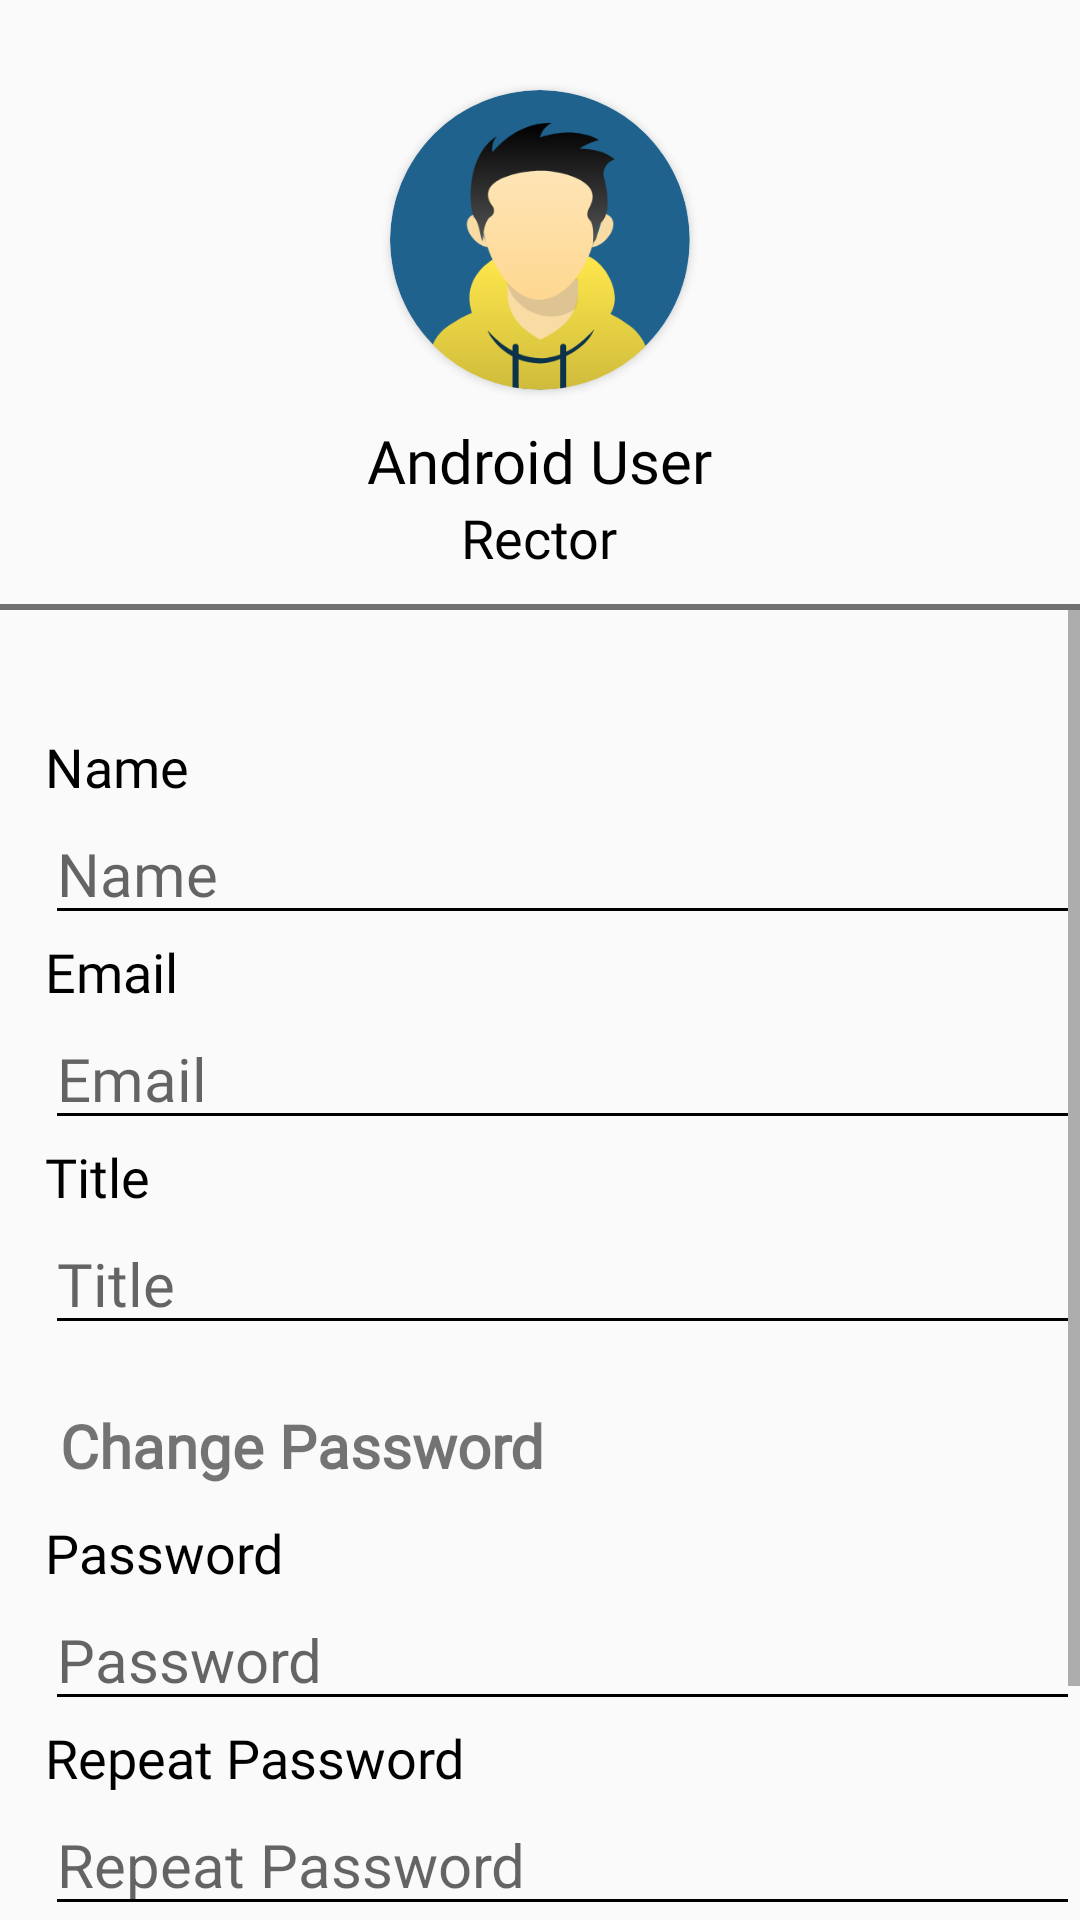

Here is an Android app screen rendered from its layout file. Give the layout XML and the strings, colors and styles it references.
<!-- AndroidManifest.xml: application theme AppTheme -->
<!-- res/layout/fragment_edit_profile.xml -->
<?xml version="1.0" encoding="utf-8"?>
<LinearLayout xmlns:android="http://schemas.android.com/apk/res/android"
    xmlns:app="http://schemas.android.com/apk/res-auto"
    xmlns:tools="http://schemas.android.com/tools"
    android:orientation="vertical"
    android:layout_width="match_parent"
    android:layout_height="match_parent"
    android:gravity="center_horizontal">

    <androidx.cardview.widget.CardView
        app:cardCornerRadius="70dp"
        android:elevation="0dp"
        android:layout_marginTop="30dp"
        android:layout_width="100dp"
        android:layout_height="100dp">

        <ImageView
            android:id="@+id/img_my_profile_photo"
            tools:ignore="ContentDescription"
            android:layout_width="match_parent"
            android:layout_height="match_parent"
            android:src="@drawable/photo_2"
            />

    </androidx.cardview.widget.CardView>

    <TextView
        android:id="@+id/tv_my_profile_name"
        android:layout_width="wrap_content"
        android:layout_height="wrap_content"
        android:layout_marginTop="10dp"
        android:text="@string/header_name"
        android:textSize="20sp"
        android:textColor="@color/black"
        android:fontFamily="@font/source_sans_pro_semibold"
        />

    <TextView
        android:id="@+id/tv_my_profile_title"
        android:layout_width="wrap_content"
        android:layout_height="wrap_content"
        android:text="Rector"
        android:textSize="18sp"
        android:textColor="@color/black"
        android:fontFamily="@font/product_sans_regular"
        />

    <View
        android:layout_width="match_parent"
        android:layout_height="2dp"
        android:layout_marginTop="10dp"
        android:background="@color/grey_border"
        />

    <ScrollView
        android:layout_width="match_parent"
        android:layout_height="match_parent">

        <LinearLayout
            android:layout_width="match_parent"
            android:layout_height="match_parent"
            android:orientation="vertical"
            android:paddingTop="30dp"
            android:paddingBottom="30dp">

            <LinearLayout
                android:layout_width="match_parent"
                android:layout_height="wrap_content"
                android:layout_marginTop="10dp"
                android:layout_marginLeft="15dp"
                android:orientation="vertical">

                <TextView
                    android:layout_width="wrap_content"
                    android:layout_height="wrap_content"
                    android:text="Name"
                    android:textSize="18sp"
                    android:textColor="@color/black"
                    android:fontFamily="@font/source_sans_pro_semibold"
                    />

                <EditText
                    android:id="@+id/et_name_edit_profile"
                    android:layout_width="wrap_content"
                    android:layout_height="wrap_content"
                    android:hint="@string/name"
                    android:ems="15"
                    android:textSize="20sp"
                    android:inputType="text"
                    android:fontFamily="@font/product_sans_regular"
                    android:backgroundTint="@color/black"
                    android:textCursorDrawable="@drawable/black_cursor"
                    />


                <TextView
                    android:layout_width="wrap_content"
                    android:layout_height="wrap_content"
                    android:text="Email"
                    android:textSize="18sp"
                    android:textColor="@color/black"
                    android:fontFamily="@font/source_sans_pro_semibold"
                    />

                <EditText
                    android:id="@+id/et_email_edit_profile"
                    android:layout_width="wrap_content"
                    android:layout_height="wrap_content"
                    android:hint="@string/email"
                    android:ems="15"
                    android:textSize="20sp"
                    android:inputType="text"
                    android:fontFamily="@font/product_sans_regular"
                    android:backgroundTint="@color/black"
                    android:textCursorDrawable="@drawable/black_cursor"

                    />


                <TextView
                    android:layout_width="wrap_content"
                    android:layout_height="wrap_content"
                    android:text="@string/title"
                    android:textColor="@color/black"
                    android:textSize="18sp"
                    android:fontFamily="@font/source_sans_pro_semibold"
                    />

                <EditText
                    android:id="@+id/et_title_edit_profile"
                    android:layout_width="wrap_content"
                    android:layout_height="wrap_content"
                    android:hint="@string/title"
                    android:ems="15"
                    android:textSize="20sp"
                    android:inputType="text"
                    android:fontFamily="@font/product_sans_regular"
                    android:backgroundTint="@color/black"
                    android:textCursorDrawable="@drawable/black_cursor"
                    />

            </LinearLayout>

            <TextView
                android:layout_width="match_parent"
                android:layout_height="wrap_content"
                android:layout_marginTop="20dp"
                android:layout_marginLeft="20dp"
                android:text="@string/change_password"
                android:textSize="20sp"
                android:textStyle="bold"
                android:layout_gravity="start"
                android:fontFamily="@font/source_sans_pro_semibold"
                />

            <LinearLayout
                android:layout_width="match_parent"
                android:layout_height="wrap_content"
                android:layout_marginTop="10dp"
                android:layout_marginLeft="15dp"
                android:orientation="vertical">

                <TextView
                    android:layout_width="wrap_content"
                    android:layout_height="wrap_content"
                    android:text="@string/password"
                    android:textSize="18sp"
                    android:textColor="@color/black"
                    android:fontFamily="@font/source_sans_pro_semibold"
                    />

                <EditText
                    android:id="@+id/et_password_edit_profile"
                    android:layout_width="wrap_content"
                    android:layout_height="wrap_content"
                    android:hint="@string/password"
                    android:ems="15"
                    android:textSize="20sp"
                    android:inputType="textPassword"
                    android:backgroundTint="@color/black"
                    android:textCursorDrawable="@drawable/black_cursor"
                    />

                <TextView
                    android:layout_width="wrap_content"
                    android:layout_height="wrap_content"
                    android:text="@string/repeat_password"
                    android:textSize="18sp"
                    android:textColor="@color/black"
                    android:fontFamily="@font/source_sans_pro_semibold"
                    />

                <EditText
                    android:id="@+id/et_repeat_password_edit_profile"
                    android:layout_width="wrap_content"
                    android:layout_height="wrap_content"
                    android:hint="@string/repeat_password"
                    android:ems="15"
                    android:textSize="20sp"
                    android:inputType="textPassword"
                    android:backgroundTint="@color/black"
                    android:textCursorDrawable="@drawable/black_cursor"
                    />

                <Button
                    android:id="@+id/btn_save"
                    android:layout_width="350dp"
                    android:layout_height="wrap_content"
                    android:layout_marginTop="15dp"
                    android:background="@drawable/delete_button_radius"
                    android:text="SAVE"
                    android:textColor="@color/white"
                    android:fontFamily="@font/product_sans_regular"
                    />


            </LinearLayout>

        </LinearLayout>

    </ScrollView>


</LinearLayout>
<!-- resources referenced by this layout -->
<resources>
  <color name="black">#000000</color>
  <color name="grey_border">#707070</color>
  <color name="white">#ffffff</color>
  <!-- drawable delete_button_radius (drawable-v24) -->
  <?xml version="1.0" encoding="utf-8"?>
  <selector xmlns:android="http://schemas.android.com/apk/res/android">
      <item>
          <shape android:shape="rectangle">
              <solid
                  android:color="@color/delete_button"
                  />
              <corners
                  android:radius="10dp"
                  />
          </shape>
      </item>
  </selector>
  <!-- drawable photo_2: png bitmap (drawable-v24, 26289 bytes) -->
  <string name="change_password">Change Password</string>
  <string name="email">Email</string>
  <string name="header_name">Android User</string>
  <string name="name">Name</string>
  <string name="password">Password</string>
  <string name="repeat_password">Repeat Password</string>
  <string name="title">Title</string>
  <style name="AppTheme" parent="Theme.AppCompat.Light.NoActionBar">
          
          <item name="colorPrimary">@color/colorPrimary</item>
          <item name="colorPrimaryDark">@color/colorPrimaryDark</item>
          <item name="colorAccent">@color/colorAccent</item>
          <item name="android:listDivider">@color/yellow</item>
      </style>
  <color name="delete_button">#0D334B</color>
  <color name="colorPrimary">#008577</color>
  <color name="colorPrimaryDark">#00574B</color>
  <color name="colorAccent">#D81B60</color>
  <color name="yellow">#ffdd00</color>
</resources>
